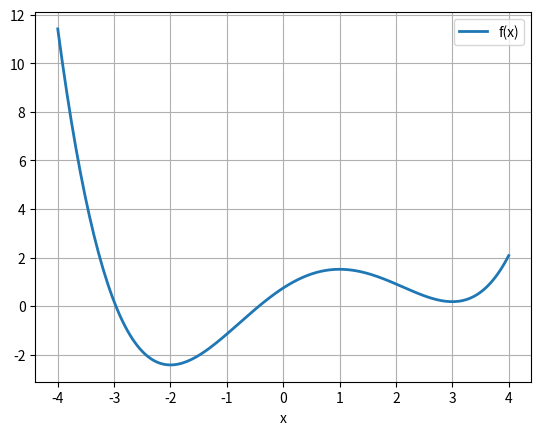
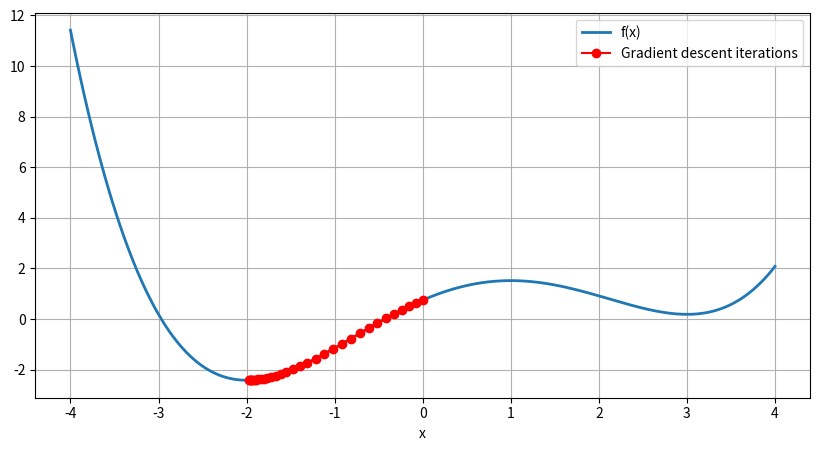

Write Python code to recreate these figures, in order.
# -*- coding: utf-8 -*-
"""Optimization_GradientDescent1D.ipynb

Automatically generated by Colaboratory.

Original file is located at
    https://colab.research.google.com/<link-removed>

Implementation of the Gradient Descent algorithm for a one-variable function
"""

import numpy as np
import matplotlib.pyplot as plt

def f(x):
  return x**4/16 -x**3/6 -5*x**2/8 +3*x/2 +3/4

npoints = 200

xvals = np.linspace(-4,4,npoints)
yvals = f(xvals)

plt.plot(xvals,yvals, linewidth = 2, label = 'f(x)')
plt.grid(True)
plt.xlabel('x')
plt.legend();

def df(x):
  return (x+2)*(x-1)*(x-3)/4

def gradient_descent(x0, l, tol, maxIterations):

  iterations = np.array([[0, x0, f(x0), np.abs(f(x0))]])
  n_iter = 1

  while iterations[-1,3] > tol and iterations[-1,0] < maxIterations:
    newx = iterations[-1,1] -l*df(iterations[-1,1]) #x_n = x_(n-1) -l*f'(x_(n-1))
    newf = f(newx)
    deltaf = np.abs(newf -iterations[-1,2])
    iterations = np.vstack([iterations, [n_iter, newx, newf, deltaf]])
    n_iter += 1

  print(iterations)

  return iterations

initialGuess = 0
learningRate = 0.05
tolerance = 0.001
maxIterations = 100

result = gradient_descent(initialGuess, learningRate, tolerance, maxIterations)

plt.figure(figsize=(10, 5))
plt.plot(xvals,yvals, linewidth = 2, label = 'f(x)')
plt.plot(result[:, 1], result[:, 2], marker='o', linestyle='-', \
         color='r',label = 'Gradient descent iterations')
plt.xlabel('x')
plt.grid(True)
plt.legend();

print("The global minimum of the function is", "{:.4f}".format(result[-1,2]), \
      "reached at x =", "{:.4f}".format(result[-1,1]))

from scipy.optimize import minimize

result_scipy = minimize(f, initialGuess)
result_scipy

xstar = result_scipy.x[0]
xstar

fxstar = result_scipy.fun
fxstar